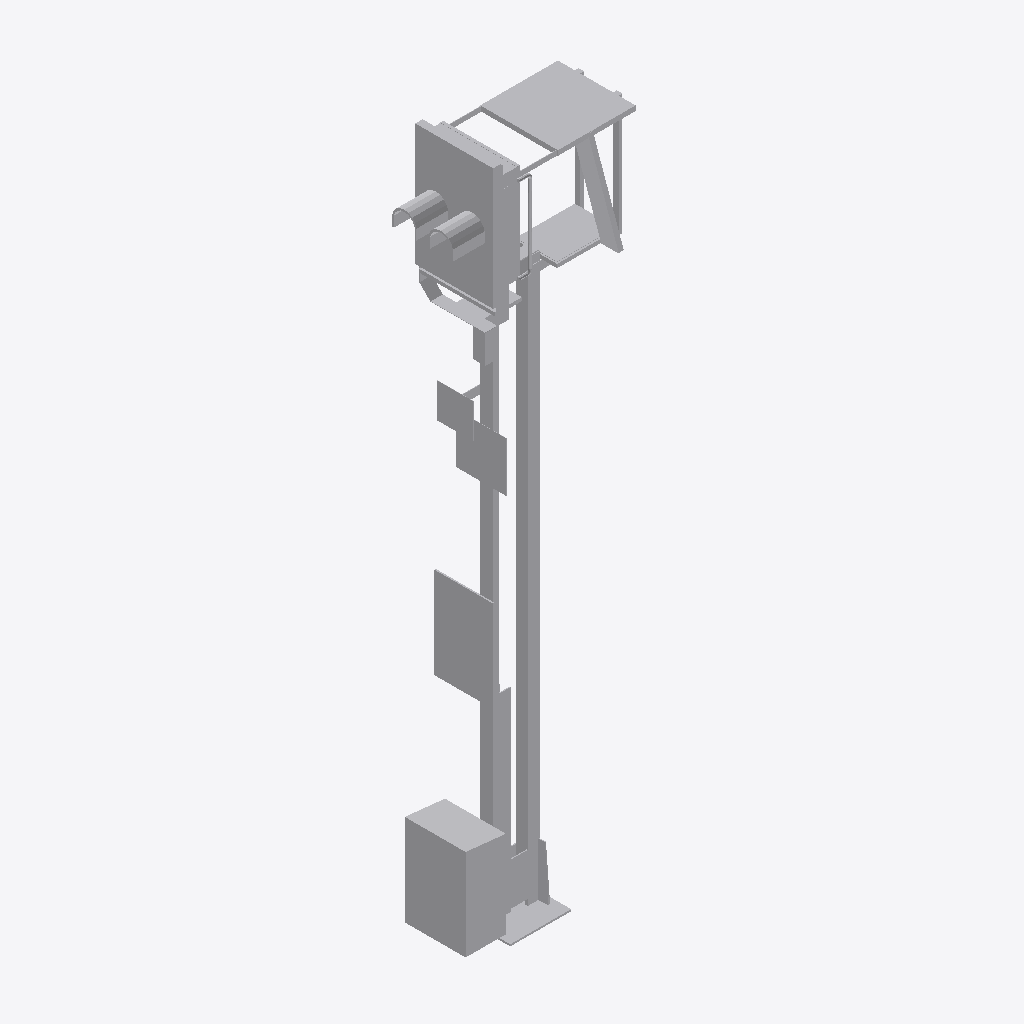
Isometric view of an IFC building model (IFC-SPF (STEP), schema IFC2X3, length unit metre), seen from the south-west, elements coloured by IFC class: 1 other element (light grey).
Extent 1.5 m × 0.7 m × 5.7 m (x, y, z). Storeys (1): Ebene 1 at 0.00 m. Elements (1): 1 IfcBuildingElementProxy.

HEADER;
FILE_DESCRIPTION(('ViewDefinition [CoordinationView_V2.0]'),'2;1');
FILE_NAME('','2022-09-20T11:53:36',(''),(''),'The EXPRESS Data Manager Version 5.02.0100.07 : ','20211019_1515(x64) - Exporter 20.2.60.15 - Defau','');
FILE_SCHEMA(('IFC2X3'));
ENDSEC;
DATA;
#104=IFCPROJECT('1THo1vtbXD9fHNyUitojs1',#41,'',$,$,'','',(#96),#91);
#17879=IFCSITE('1THo1vtbXD9fHNyUitojs3',#41,'Default',$,$,#17876,$,$,.ELEMENT.,(42,24,53,508911),(-71,-15,-29,-58837),0.0,$,$);
#114=IFCBUILDING('1THo1vtbXD9fHNyUitojs0',#41,'',$,$,#32,$,'',.ELEMENT.,$,$,$);
#123=IFCBUILDINGSTOREY('1THo1vtbXD9fHNyUl8DIJ_',#41,'Ebene 1',$,'Ebene:Ebene 1',#121,$,'Ebene 1',.ELEMENT.,0.0);
#17842=IFCBUILDINGELEMENTPROXY('2KNufRVVfBKBG5Ej4GCzPw',#41,'S 8000.5.7-17_M4600-VS-B_LOD200-300:S 8000.5.7-17_M4600-VS-B_LOD200-300:3345',$,'S 8000.5.7-17_M4600-VS-B_LOD200-300:S 8000.5.7-17_M4600-VS-B_LOD200-300',#17840,#17835,'3345',$);
ENDSEC;
